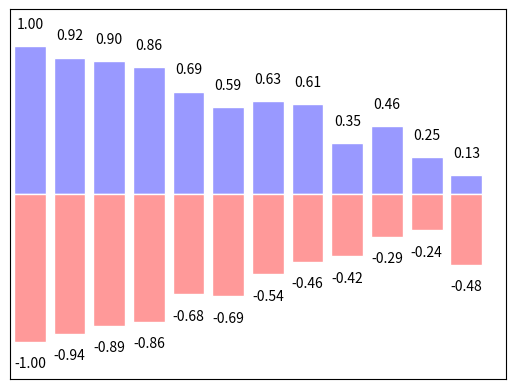

Source code (Python):
import matplotlib.pyplot as plt
import numpy as np

# 12个柱，向上的12个，向下的12个
n = 12
X = np.arange(n)
Y1 = (1 - X / float(n) * np.random.uniform(0.5, 1.0, n))  # uniform为均匀分布
Y2 = (1 - X / float(n) * np.random.uniform(0.5, 1.0, n))
# 向上的柱状图
plt.bar(X, +Y1, facecolor='#9999ff', edgecolor='white')
# 向下的柱状图，Y2的值是负的
plt.bar(X, -Y2, facecolor='#ff9999', edgecolor='white')

for x, y in zip(X, Y1):
    # ha:horizontal alignment(水平对齐方式)
    plt.text(x, y + 0.1, '%.2f' % y, ha='center', va='bottom')
for x, y in zip(X, Y2):
    # va:vertical alignment，，这里要-0.1而且y也要变成负的
    plt.text(x, -y - 0.1, '-%.2f' % y, ha='center', va='top')


plt.xlim(-.5, n)
# 把刻度抹掉了
plt.xticks(())
plt.ylim(-1.25, 1.25)
plt.yticks(())

plt.show()
